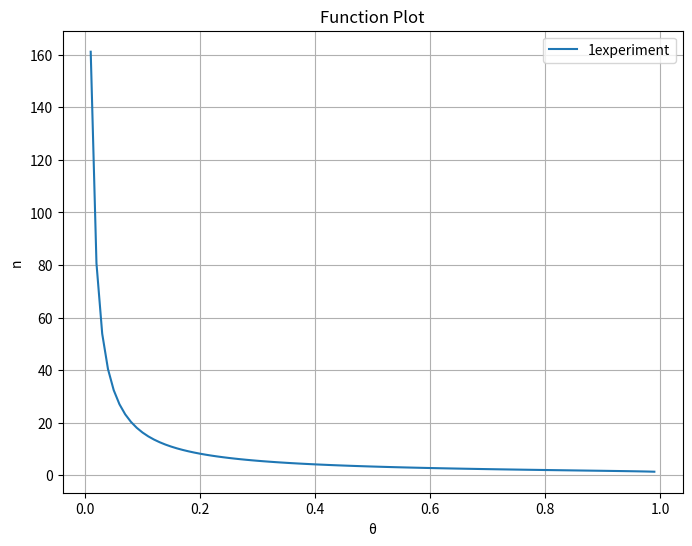

Reproduce this figure in Python.
import numpy as np
import matplotlib.pyplot as plt


# 定义函数 f，使用 np.log 计算对数
def f(xt, ypxl, pi):
    return (np.log(ypxl / pi) / np.log(1 - xt)) + 1


# 生成x轴数据
xt = np.linspace(0, 0.99, 100)
# 计算函数值，这里的 0.002 仅作示例，你可以使用不同的 ypxl 值
ypxl = 0.1
n = f(xt, ypxl, 0.5)

# 创建图像
plt.figure(figsize=(8, 6))
plt.plot(xt, n, label="1experiment")
plt.title("Function Plot")
plt.xlabel("θ")
plt.ylabel("n")
plt.legend()
plt.grid(True)
plt.show()
